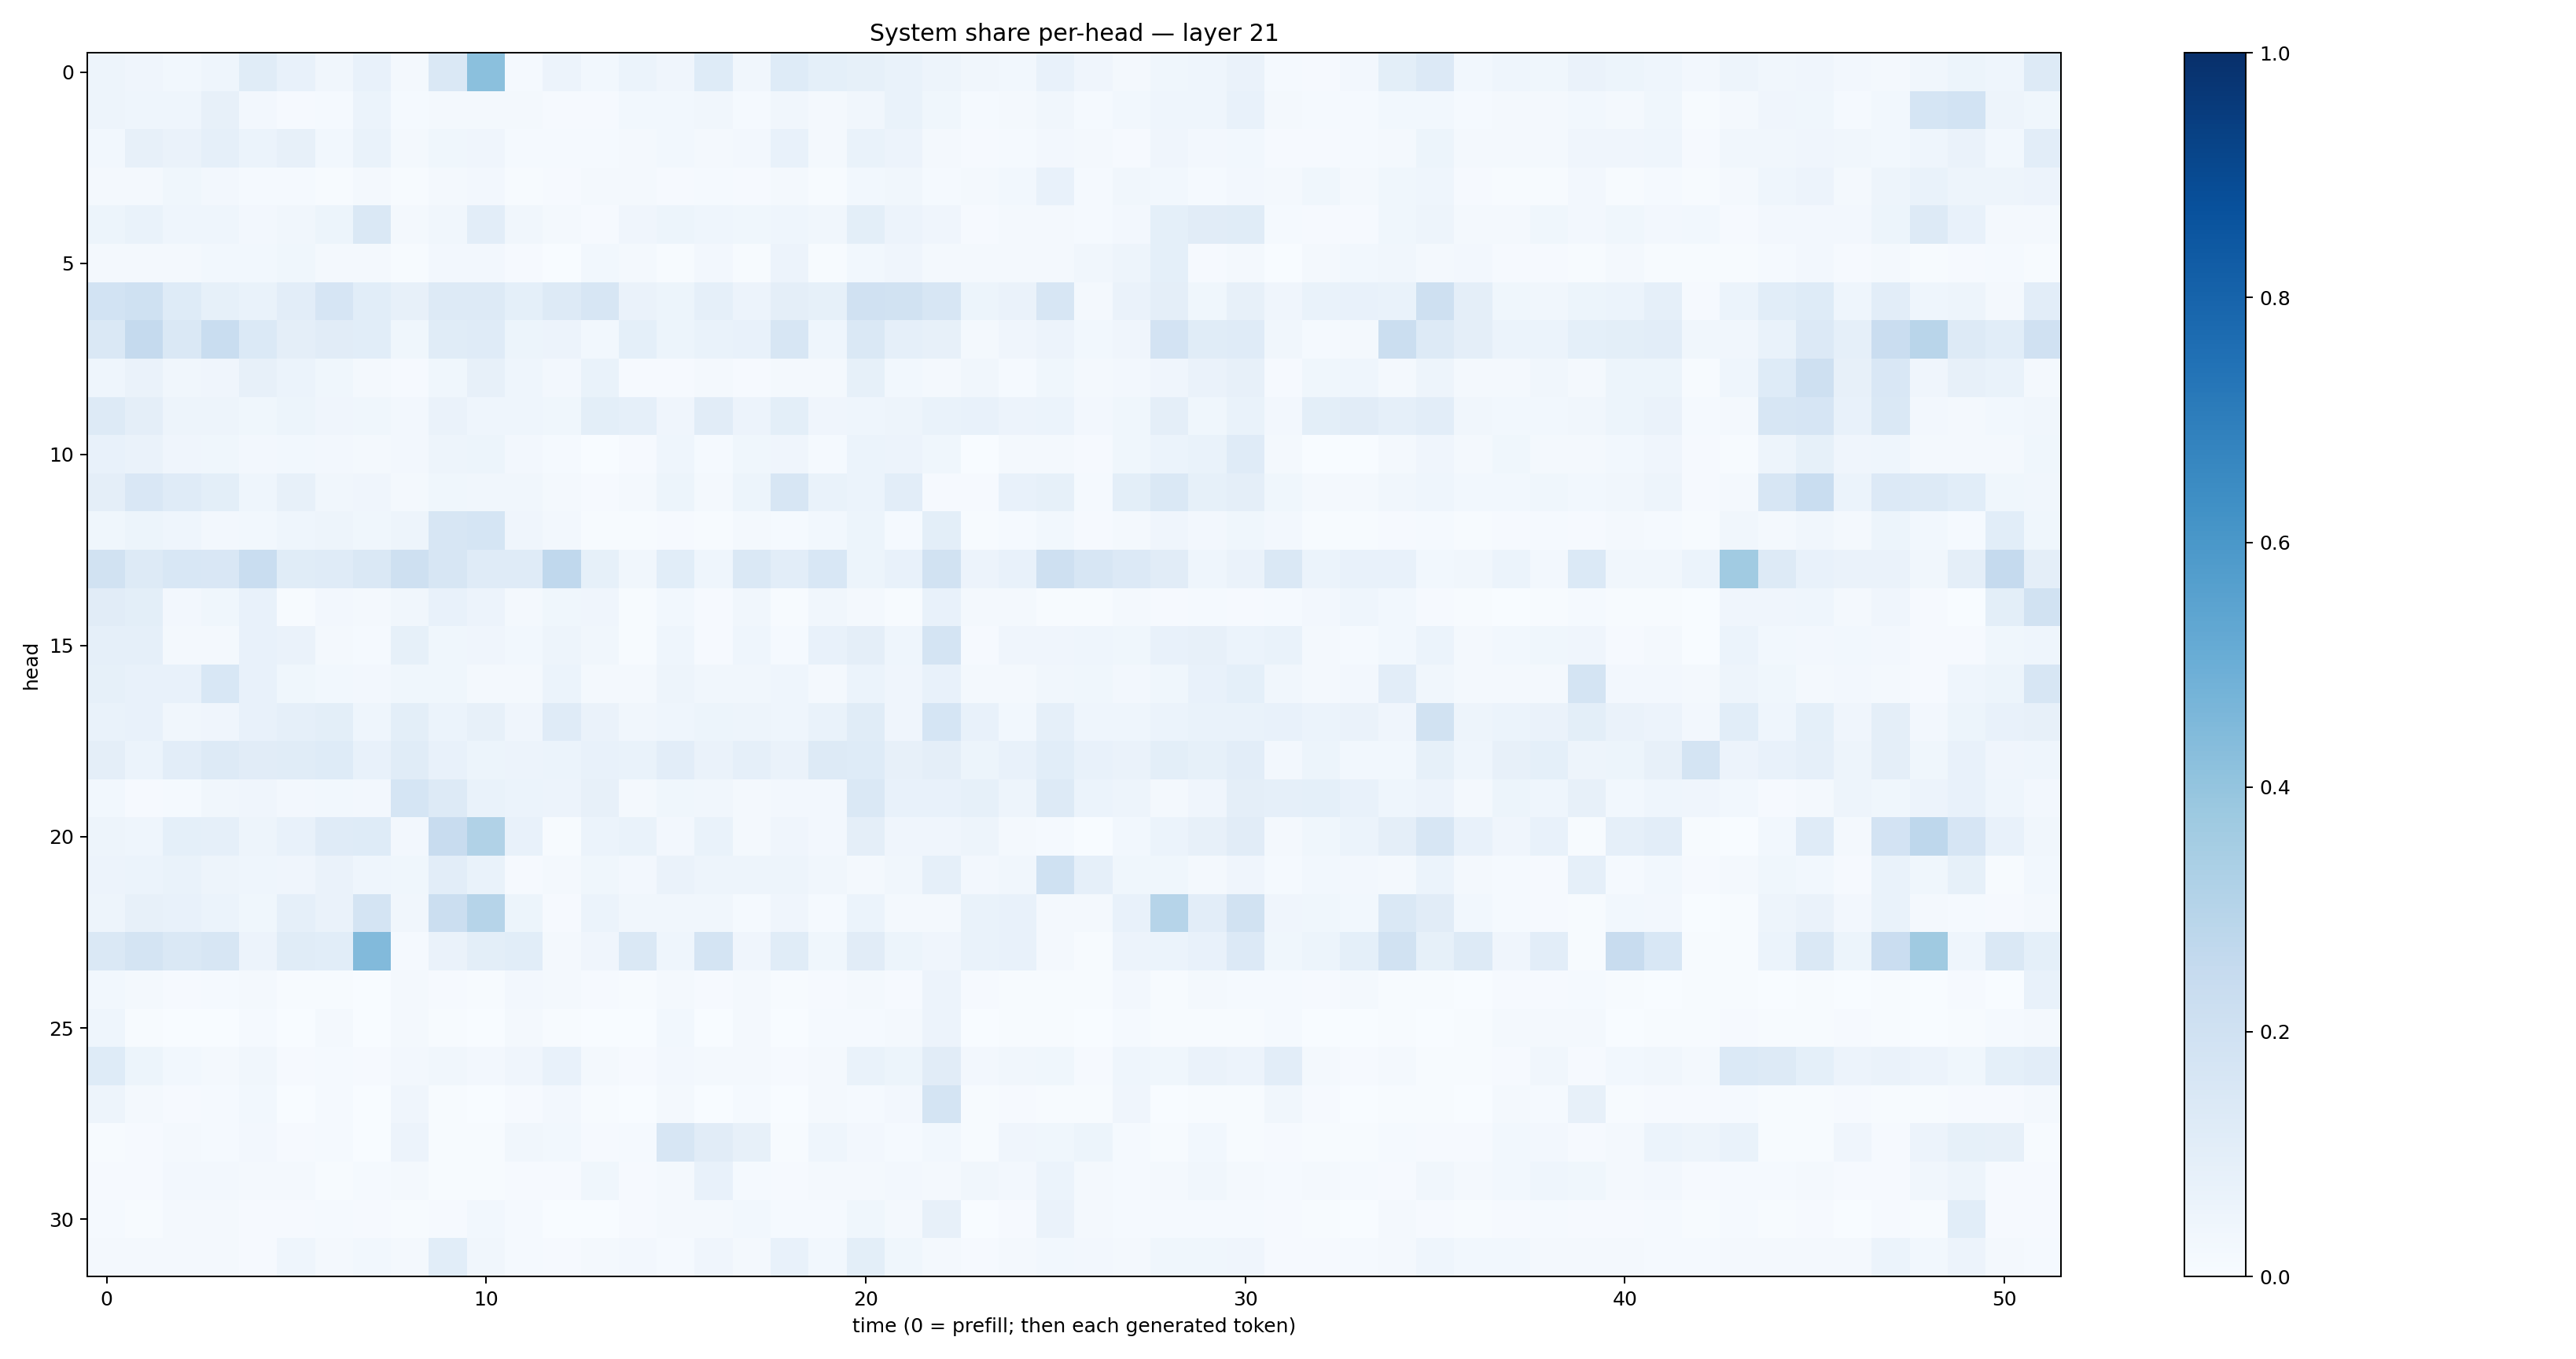

The data file committed next to this chart (first rows):
0.047656298, 0.041249882, 0.027472723, 0.045281902, 0.11403845, 0.073454164, 0.03319495, 0.075971276, 0.022474056, 0.14305457, 0.4182311, 0.015246454, 0.05521022, 0.030596826, 0.061009903, 0.04029588, 0.12150071, 0.03278233, 0.12217852, 0.09264899, 0.08578274, 0.06645401, 0.050131757, 0.032287322
0.05047, 0.04307, 0.04327, 0.07999, 0.02716, 0.00888, 0.01215, 0.06039, 0.01537, 0.02313, 0.02101, 0.02158, 0.01048, 0.01088, 0.02753, 0.02894, 0.03368, 0.01519, 0.03424, 0.01942, 0.03465, 0.06729, 0.03738, 0.01378
0.03075, 0.07935, 0.06506, 0.08604, 0.06024, 0.07992, 0.02916, 0.06839, 0.02008, 0.0358, 0.04243, 0.01559, 0.01459, 0.01312, 0.02082, 0.02959, 0.01909, 0.02566, 0.07042, 0.02084, 0.06737, 0.05499, 0.01695, 0.009731
0.01864, 0.01879, 0.03618, 0.02407, 0.01179, 0.01491, 0.005846, 0.02075, 0.004545, 0.01948, 0.02649, 0.005111, 0.009187, 0.01857, 0.01906, 0.01167, 0.01385, 0.01097, 0.01911, 0.006963, 0.02909, 0.03401, 0.01327, 0.02242
0.05366, 0.06746, 0.04541, 0.04319, 0.02505, 0.03482, 0.05349, 0.148, 0.01907, 0.03504, 0.1031, 0.03305, 0.01587, 0.009594, 0.04166, 0.05236, 0.0444, 0.0389, 0.04342, 0.03503, 0.1014, 0.0576, 0.04193, 0.009328
0.02172, 0.01921, 0.01806, 0.02953, 0.03092, 0.03633, 0.01748, 0.0233, 0.007486, 0.02665, 0.02562, 0.009946, 0.003049, 0.03088, 0.01967, 0.005327, 0.0271, 0.006277, 0.05808, 0.00623, 0.03012, 0.04007, 0.01941, 0.02236
0.1852, 0.1996, 0.1212, 0.08212, 0.06932, 0.1038, 0.168, 0.1092, 0.08015, 0.1322, 0.1281, 0.09148, 0.1317, 0.1635, 0.06585, 0.05124, 0.08791, 0.05792, 0.09629, 0.08341, 0.1992, 0.1884, 0.1579, 0.05195
0.1474, 0.2537, 0.1473, 0.2323, 0.1368, 0.09444, 0.1121, 0.1075, 0.03709, 0.1159, 0.1195, 0.0514, 0.05593, 0.02856, 0.09144, 0.051, 0.0666, 0.07327, 0.1574, 0.04311, 0.1435, 0.08725, 0.07947, 0.0174
0.04489, 0.06346, 0.03468, 0.03984, 0.08106, 0.05944, 0.03737, 0.02128, 0.01025, 0.03845, 0.08141, 0.04656, 0.02548, 0.06665, 0.00853, 0.0111, 0.01934, 0.009782, 0.02219, 0.0223, 0.08348, 0.02977, 0.02159, 0.03315
0.1265, 0.09595, 0.04999, 0.04915, 0.03561, 0.0544, 0.04236, 0.03869, 0.02449, 0.06263, 0.04562, 0.04577, 0.03877, 0.09973, 0.0871, 0.03992, 0.1099, 0.05647, 0.09913, 0.04082, 0.04579, 0.04749, 0.06834, 0.07439
0.07741, 0.06269, 0.04022, 0.03611, 0.02662, 0.03104, 0.02539, 0.02066, 0.02392, 0.04876, 0.05141, 0.02656, 0.01182, 0.001989, 0.008646, 0.04354, 0.01528, 0.03579, 0.03945, 0.01393, 0.06243, 0.05807, 0.03594, 0.002279
0.09486, 0.1496, 0.1181, 0.1004, 0.04636, 0.0807, 0.03481, 0.04088, 0.02064, 0.03531, 0.03395, 0.03275, 0.02328, 0.01031, 0.02332, 0.05278, 0.02164, 0.05096, 0.1635, 0.06952, 0.0616, 0.1044, 0.01138, 0.01166
0.03684, 0.05399, 0.0463, 0.02469, 0.03031, 0.04519, 0.05053, 0.03714, 0.0505, 0.1566, 0.1702, 0.03954, 0.02553, 0.007437, 0.005528, 0.009255, 0.005631, 0.01785, 0.01518, 0.02788, 0.05106, 0.01395, 0.0998, 0.00605
0.1944, 0.1284, 0.1532, 0.1492, 0.2341, 0.1149, 0.1202, 0.1467, 0.2089, 0.1567, 0.118, 0.12, 0.2677, 0.08498, 0.03301, 0.1079, 0.04639, 0.146, 0.1045, 0.1537, 0.05364, 0.07626, 0.1889, 0.05574
0.1094, 0.1009, 0.02378, 0.03622, 0.07364, 0.005461, 0.02466, 0.01926, 0.03312, 0.07606, 0.05721, 0.02259, 0.03877, 0.03968, 0.005271, 0.02741, 0.01108, 0.03274, 0.005463, 0.03144, 0.0159, 0.006458, 0.07152, 0.02139
0.08668, 0.08705, 0.01641, 0.02106, 0.07723, 0.0643, 0.0181, 0.01466, 0.08226, 0.03859, 0.04041, 0.03107, 0.0499, 0.03131, 0.007028, 0.04491, 0.00798, 0.04379, 0.01514, 0.07075, 0.09719, 0.04376, 0.1742, 0.01074
0.08339, 0.07201, 0.07742, 0.1551, 0.0717, 0.03628, 0.02898, 0.0242, 0.03703, 0.03547, 0.02228, 0.02199, 0.06099, 0.0208, 0.02083, 0.04915, 0.03421, 0.03175, 0.04378, 0.02324, 0.06177, 0.04222, 0.07604, 0.02132
0.06983, 0.0754, 0.03456, 0.04104, 0.07622, 0.08612, 0.1007, 0.04517, 0.09964, 0.06061, 0.08161, 0.04026, 0.1181, 0.06612, 0.03262, 0.04399, 0.05389, 0.04762, 0.04475, 0.06738, 0.1156, 0.04121, 0.1704, 0.07289
0.09678, 0.06183, 0.103, 0.1285, 0.112, 0.114, 0.1247, 0.07142, 0.1171, 0.07669, 0.05218, 0.05849, 0.05941, 0.07333, 0.06756, 0.102, 0.06439, 0.08846, 0.06374, 0.1312, 0.1218, 0.08196, 0.09468, 0.05448
0.02735, 0.0111, 0.01419, 0.03442, 0.04157, 0.02556, 0.02852, 0.02383, 0.1705, 0.1265, 0.0686, 0.06167, 0.05553, 0.08121, 0.01735, 0.03745, 0.03291, 0.02167, 0.02589, 0.02718, 0.1454, 0.07121, 0.07219, 0.08468
0.04772, 0.04539, 0.09189, 0.08714, 0.04955, 0.07644, 0.1175, 0.125, 0.02587, 0.2374, 0.3137, 0.07445, 0.004721, 0.06099, 0.0672, 0.02361, 0.06914, 0.02127, 0.03965, 0.02526, 0.0955, 0.04186, 0.04104, 0.04879
0.05785, 0.06188, 0.0684, 0.04952, 0.0439, 0.04221, 0.06411, 0.0438, 0.0371, 0.102, 0.06815, 0.009734, 0.01974, 0.0353, 0.0263, 0.06527, 0.04839, 0.04777, 0.04872, 0.03507, 0.02185, 0.03425, 0.0891, 0.02514
0.04714, 0.07871, 0.07722, 0.06042, 0.03579, 0.08865, 0.06316, 0.1719, 0.0315, 0.222, 0.2983, 0.05122, 0.009066, 0.06194, 0.03457, 0.0321, 0.03493, 0.01555, 0.04195, 0.01196, 0.06005, 0.02143, 0.01762, 0.06723
0.1482, 0.1783, 0.1461, 0.159, 0.05664, 0.1145, 0.1062, 0.4432, 0.01459, 0.06501, 0.1009, 0.1058, 0.02322, 0.04015, 0.1454, 0.04346, 0.1786, 0.04014, 0.1142, 0.03728, 0.1126, 0.05343, 0.04007, 0.0671
0.02903, 0.02304, 0.01043, 0.01372, 0.02064, 0.004466, 0.006968, 0.002106, 0.02155, 0.009651, 0.006493, 0.02346, 0.022, 0.009893, 0.005512, 0.01851, 0.01124, 0.01977, 0.004293, 0.008495, 0.01599, 0.01054, 0.05501, 0.01043
0.046, 0.00628, 0.00194, 0.003581, 0.01283, 0.002129, 0.01902, 0.002179, 0.02048, 0.005199, 0.001818, 0.01563, 0.006207, 0.002906, 0.002721, 0.02953, 0.002815, 0.01963, 0.003504, 0.01173, 0.01447, 0.02178, 0.05802, 0.002765
0.1245, 0.05079, 0.02771, 0.02019, 0.03147, 0.01169, 0.01415, 0.01028, 0.02508, 0.0343, 0.02398, 0.03916, 0.07343, 0.02149, 0.01033, 0.02432, 0.01916, 0.01962, 0.01034, 0.02209, 0.06958, 0.05303, 0.1132, 0.0256
0.04942, 0.01789, 0.008619, 0.01182, 0.02779, 0.002097, 0.01378, 0.002364, 0.04065, 0.00514, 0.001728, 0.008634, 0.02554, 0.004488, 0.001248, 0.01596, 0.001681, 0.01217, 0.002441, 0.01775, 0.01446, 0.02395, 0.1751, 0.004186
0.005189, 0.01054, 0.02204, 0.01534, 0.02404, 0.007863, 0.01483, 0.0028, 0.05641, 0.004861, 0.005929, 0.03492, 0.03063, 0.008932, 0.01494, 0.1617, 0.111, 0.08177, 0.006852, 0.04496, 0.0249, 0.01512, 0.0298, 0.005493
0.01075, 0.01033, 0.02506, 0.02642, 0.02159, 0.01898, 0.007093, 0.0124, 0.01717, 0.00427, 0.005235, 0.01064, 0.009186, 0.03797, 0.01154, 0.01883, 0.07399, 0.01316, 0.009056, 0.01884, 0.02085, 0.02679, 0.01963, 0.03142
0.01234, 0.004084, 0.01709, 0.01974, 0.01055, 0.008142, 0.01469, 0.009938, 0.006454, 0.01027, 0.03076, 0.01402, 0.002791, 0.003556, 0.008908, 0.02012, 0.02092, 0.03023, 0.01362, 0.01537, 0.0364, 0.02324, 0.08012, 0.003333
0.01898, 0.01646, 0.01941, 0.01677, 0.009695, 0.04634, 0.0183, 0.02741, 0.02091, 0.1075, 0.03501, 0.01439, 0.01136, 0.02075, 0.02395, 0.01509, 0.04032, 0.01777, 0.07576, 0.0295, 0.09769, 0.03876, 0.02274, 0.01123
